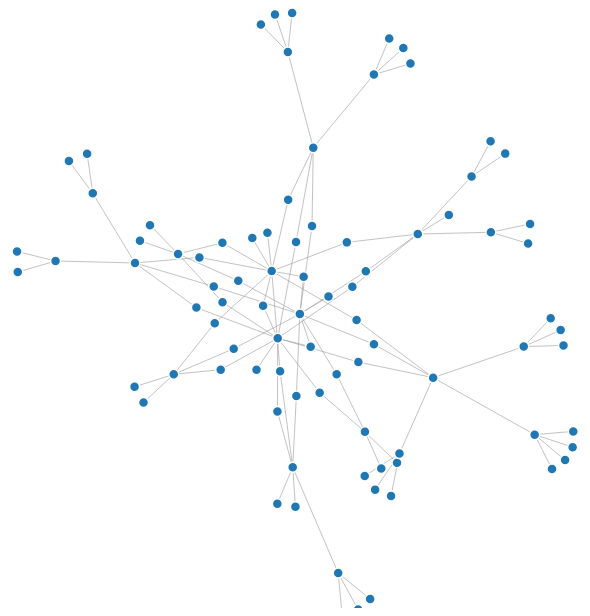
D3 v4 page, settled after 360 driven frames (6 s of simulated time); the page loaded 1 data file(s).



        var svg = d3.select("svg"),
            width = +svg.attr("width"),
            height = +svg.attr("height");

        var color = d3.scaleOrdinal(d3.schemeCategory20);

        var simulation = d3.forceSimulation()
            .force("link", d3.forceLink().id(function(d) { return d.id; }))
            .force("charge", d3.forceManyBody())
            .force("center", d3.forceCenter(width / 2, height / 2));

        d3.json("capability-graph.json", function(error, graph) {
          if (error) throw error;

          var link = svg.append("g")
              .attr("class", "links")
            .selectAll("line")
            .data(graph.links)
            .enter().append("line")
              .attr("stroke-width", function(d) { return Math.sqrt(d.value); });

          var node = svg.append("g")
              .attr("class", "nodes")
            .selectAll("circle")
            .data(graph.nodes)
            .enter().append("circle")
              .attr("r", 5)
              .attr("fill", function(d) { return color(d.group); })
              .call(d3.drag()
                  .on("start", dragstarted)
                  .on("drag", dragged)
                  .on("end", dragended));

          node.append("title")
              .text(function(d) { return d.id; });

          simulation
              .nodes(graph.nodes)
              .on("tick", ticked);

          simulation.force("link")
              .links(graph.links);

          function ticked() {
            link
                .attr("x1", function(d) { return d.source.x; })
                .attr("y1", function(d) { return d.source.y; })
                .attr("x2", function(d) { return d.target.x; })
                .attr("y2", function(d) { return d.target.y; });

            node
                .attr("cx", function(d) { return d.x; })
                .attr("cy", function(d) { return d.y; });
          }
        });

        function dragstarted(d) {
          if (!d3.event.active) simulation.alphaTarget(0.3).restart();
          d.fx = d.x;
          d.fy = d.y;
        }

        function dragged(d) {
          d.fx = d3.event.x;
          d.fy = d3.event.y;
        }

        function dragended(d) {
          if (!d3.event.active) simulation.alphaTarget(0);
          d.fx = null;
          d.fy = null;
        }

        

### data: capability-graph.json
{
 "links": [
  {
   "source": "Planning/preparing/training",
   "target": "Planning for medical countermeasures, pu…"
  },
  {
   "source": "Planning/preparing/training",
   "target": "Legality, judicial, policy for planning"
  },
  {
   "source": "Planning/preparing/training",
   "target": "Planning: overall integration"
  },
  {
   "source": "Planning/preparing/training",
   "target": "Planning for communication"
  },
  {
   "source": "Planning/preparing/training",
   "target": "Planning for analytics and assessments"
  },
  {
   "source": "Planning/preparing/training",
   "target": "Planning for community preparation, part…"
  },
  {
   "source": "Planning/preparing/training",
   "target": "Planning for intel and information"
  },
  {
   "source": "Planning/preparing/training",
   "target": "Planning for proactive and physical prot…"
  },
  "... 94 more items"
 ],
 "nodes": [
  {
   "group": 1,
   "id": "Planning/preparing/training"
  },
  {
   "group": 1,
   "id": "Planning for medical countermeasures, pu…"
  },
  {
   "group": 1,
   "id": "Legality, judicial, policy for planning"
  },
  {
   "group": 1,
   "id": "Planning: overall integration"
  },
  {
   "group": 1,
   "id": "Planning for communication"
  },
  {
   "group": 1,
   "id": "Planning for analytics and assessments"
  },
  {
   "group": 1,
   "id": "Planning for community preparation, part…"
  },
  {
   "group": 1,
   "id": "Planning for intel and information"
  },
  "... 79 more items"
 ]
}